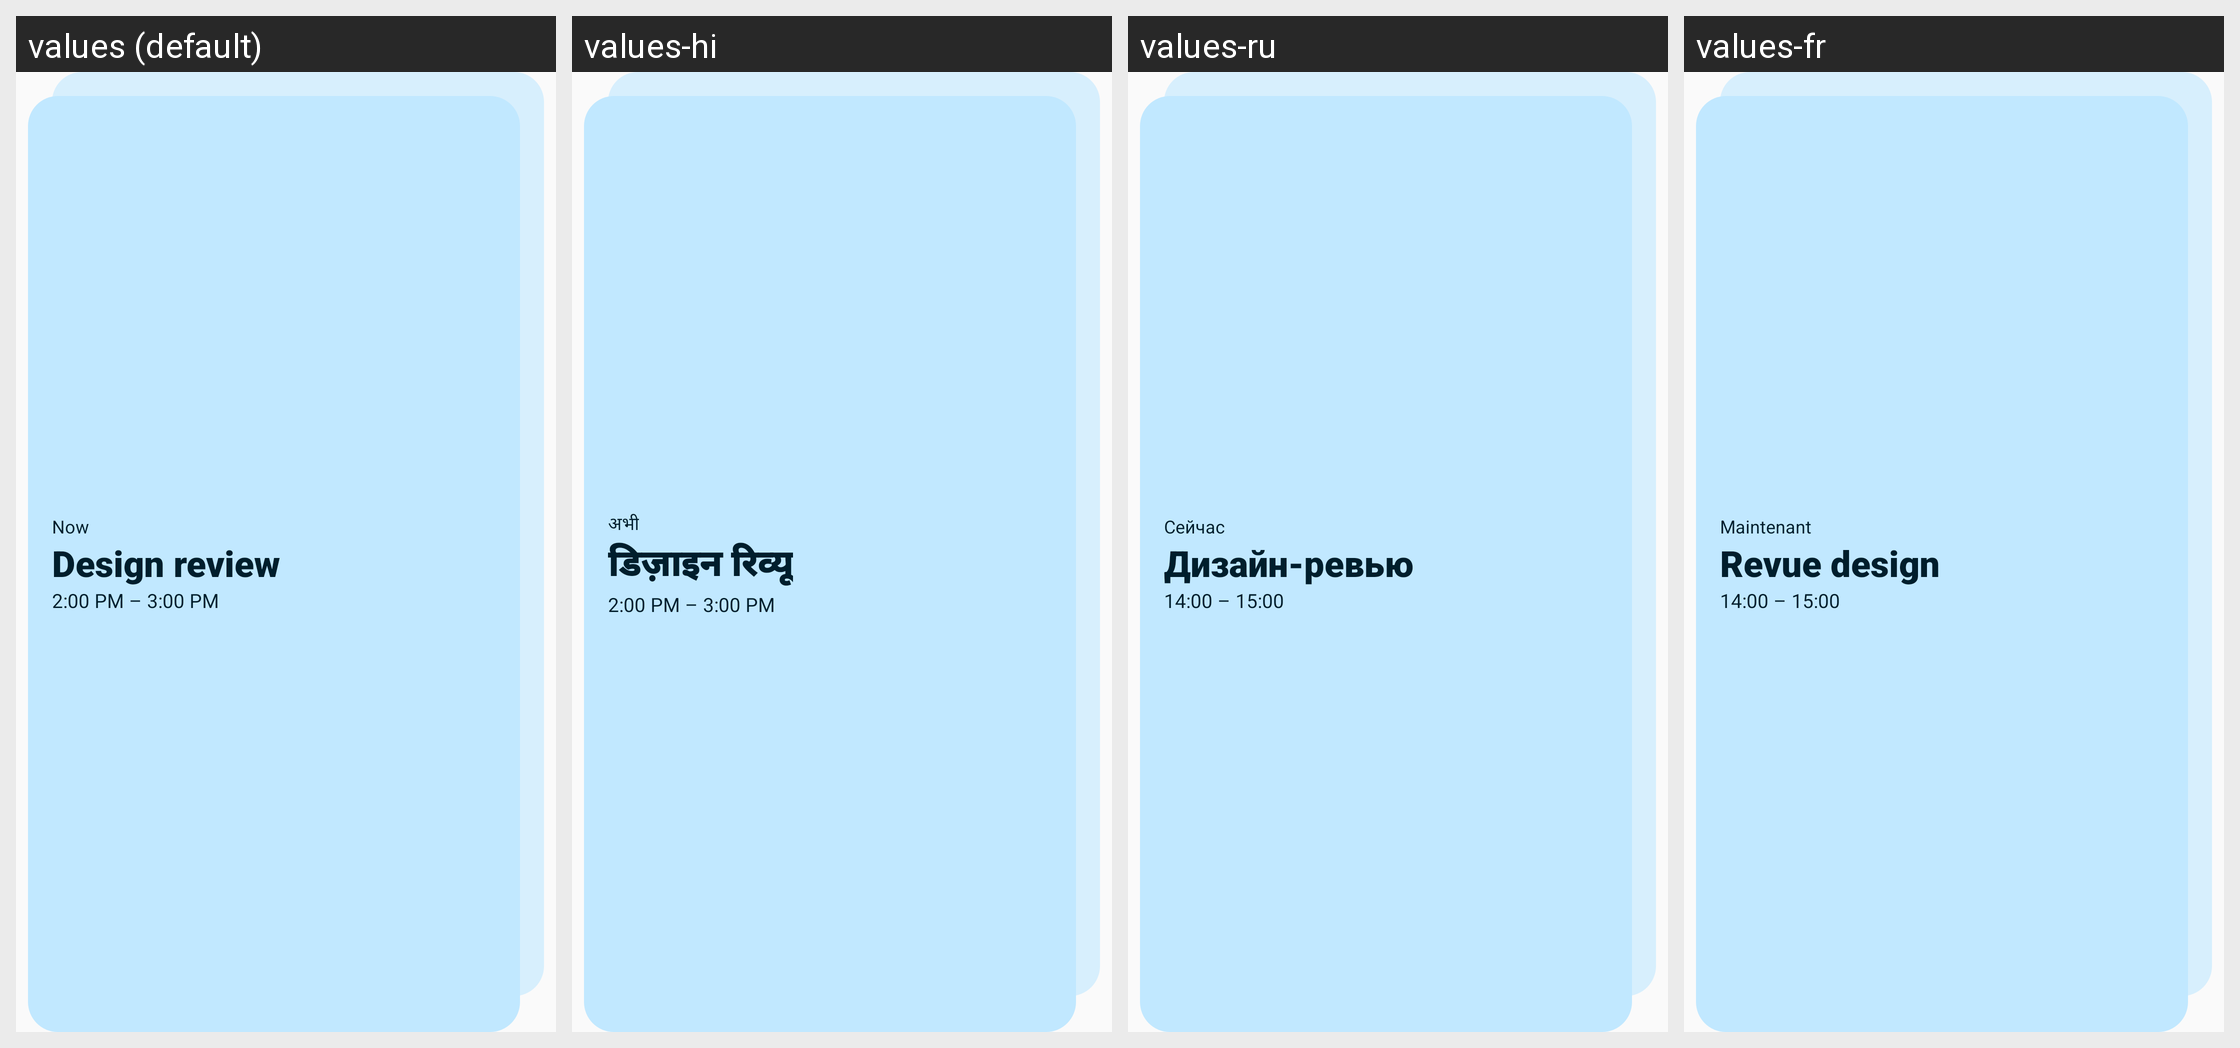

For this localized Android screen grid, give each drawn string resource with its value in every locale shown.
Android screen res/layout/widget_stack_preview.xml rendered under 4 locales, left to right: values (default), values-hi, values-ru, values-fr. Device: Nexus 5 (rendered at 1080×1920; each locale shown at half size, 540×960, under a caption strip naming it); theme Theme.Caliindar.
Other locales in the repository, not shown: values-de, values-es.
Strings drawn on this screen, with the default value and each locale's value (text and hints the layout hard-codes, and strings that could not be matched under every locale, appear in the picture but are not listed):

stack_now
  values: Now
  values-hi: अभी
  values-ru: Сейчас
  values-fr: Maintenant

widget_preview_title
  values: Design review
  values-hi: डिज़ाइन रिव्यू
  values-ru: Дизайн-ревью
  values-fr: Revue design

widget_preview_time
  values: 2:00 PM – 3:00 PM
  values-hi: 2:00 PM – 3:00 PM
  values-ru: 14:00 – 15:00
  values-fr: 14:00 – 15:00
